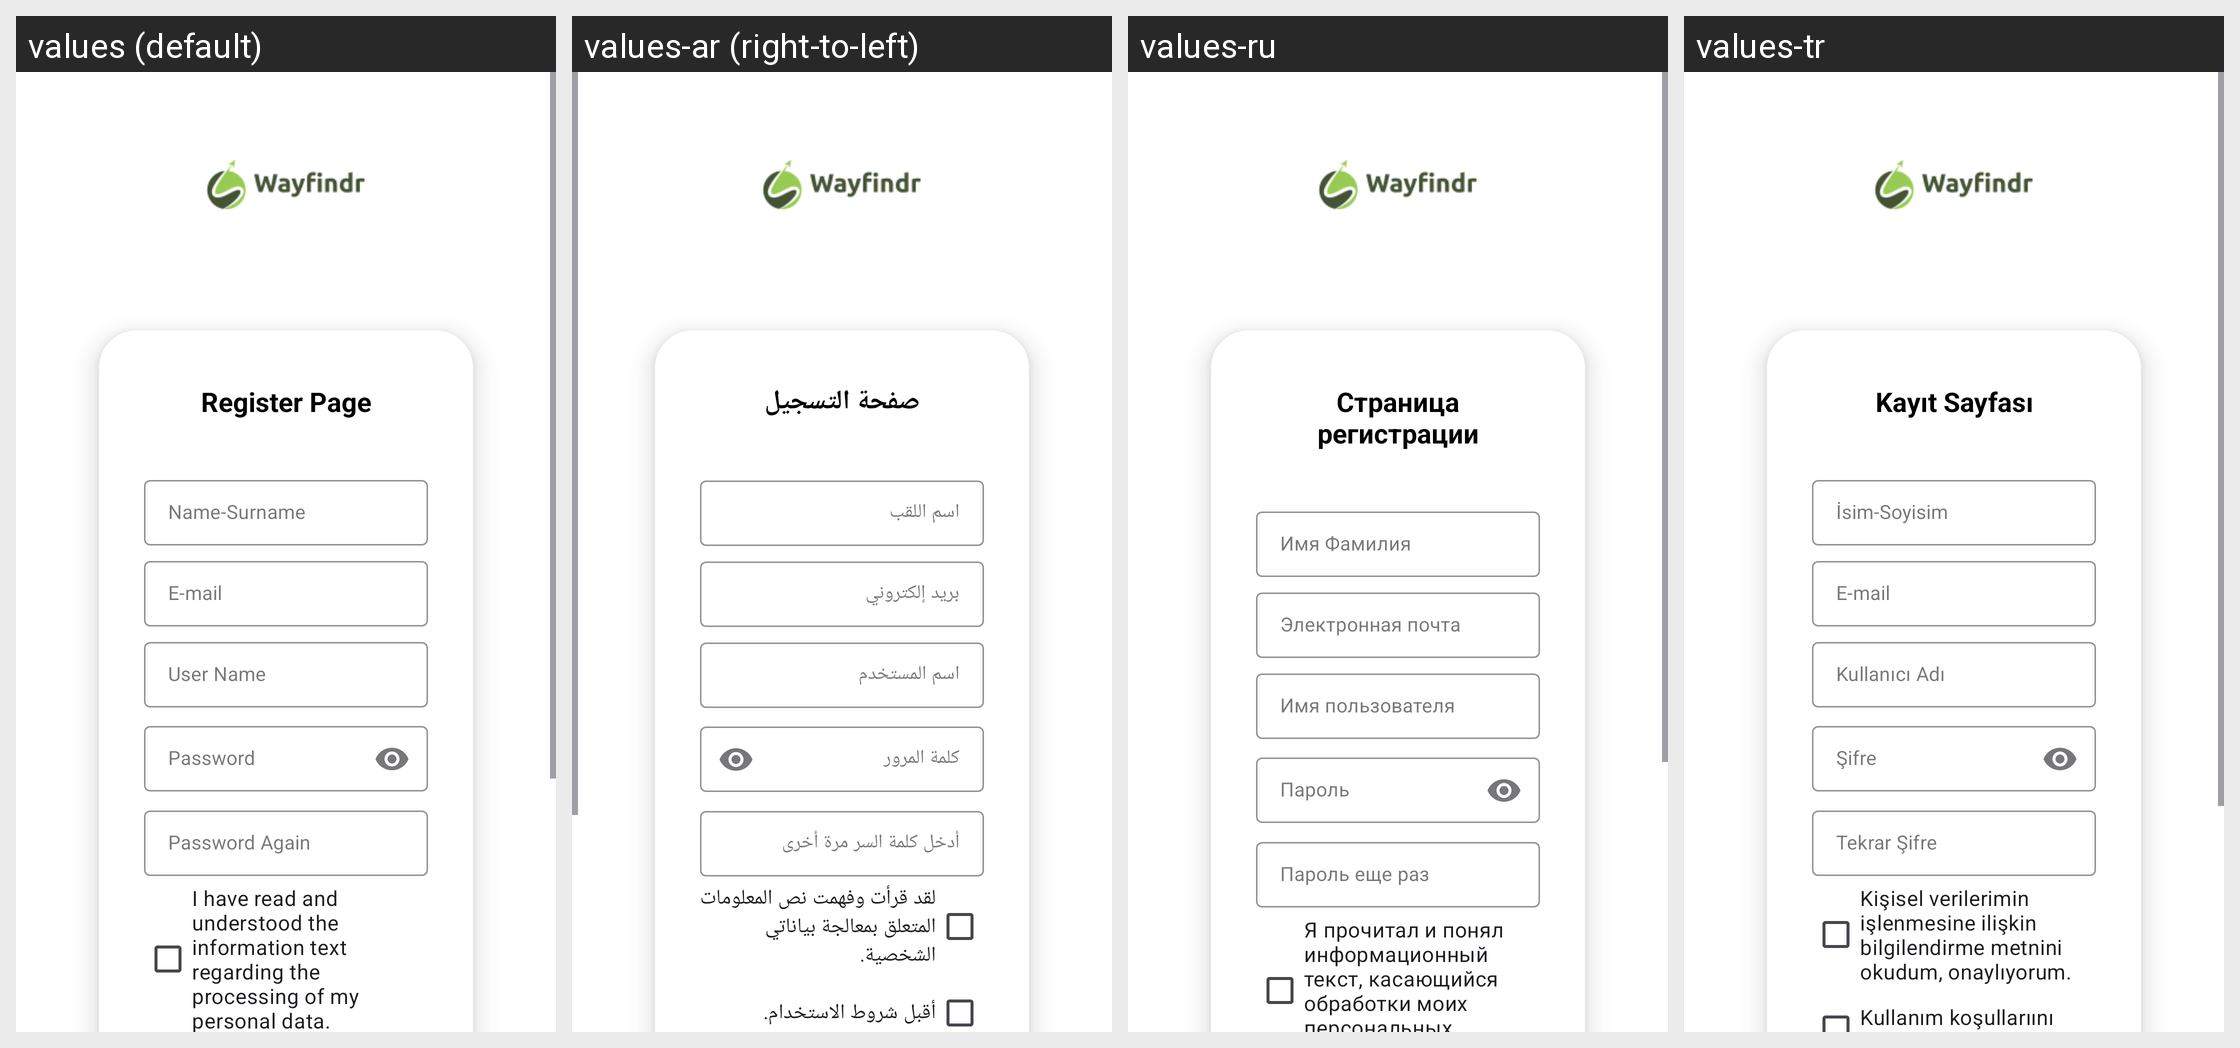

Here is an Android app screen in its default locale and in the app's own translations. Write out the translated-string differences for the strings that appear on this screen.
Android screen res/layout/activity_register.xml rendered under 4 locales, left to right: values (default), values-ar (right-to-left), values-ru, values-tr. Device: Nexus 5 (rendered at 1080×1920; each locale shown at half size, 540×960, under a caption strip naming it); theme Theme.WayFindr.
Other locales in the repository, not shown: values-zh.
Strings drawn on this screen, with the default value and each locale's value (text and hints the layout hard-codes, and strings that could not be matched under every locale, appear in the picture but are not listed):

activity_register_tittle
  values: Register Page
  values-ar: صفحة التسجيل
  values-ru: Страница регистрации
  values-tr: Kayıt Sayfası

activity_register_name_surname
  values: Name-Surname
  values-ar: اسم اللقب
  values-ru: Имя Фамилия
  values-tr: İsim-Soyisim

activity_register_email
  values: E-mail
  values-ar: بريد إلكتروني
  values-ru: Электронная почта
  values-tr: E-mail

activity_register_userName
  values: User Name
  values-ar: اسم المستخدم
  values-ru: Имя пользователя
  values-tr: Kullanıcı Adı

activity_register_password
  values: Password
  values-ar: كلمة المرور
  values-ru: Пароль
  values-tr: Şifre

activity_register_passwordAgain
  values: Password Again
  values-ar: أدخل كلمة السر مرة أخرى
  values-ru: Пароль еще раз
  values-tr: Tekrar Şifre

activity_register_contract1
  values: I have read and understood the information text regarding the processing of my personal data.
  values-ar: لقد قرأت وفهمت نص المعلومات المتعلق بمعالجة بياناتي الشخصية.
  values-ru: Я прочитал и понял информационный текст, касающийся обработки моих персональных данных.
  values-tr: Kişisel verilerimin işlenmesine ilişkin bilgilendirme metnini okudum, onaylıyorum.
